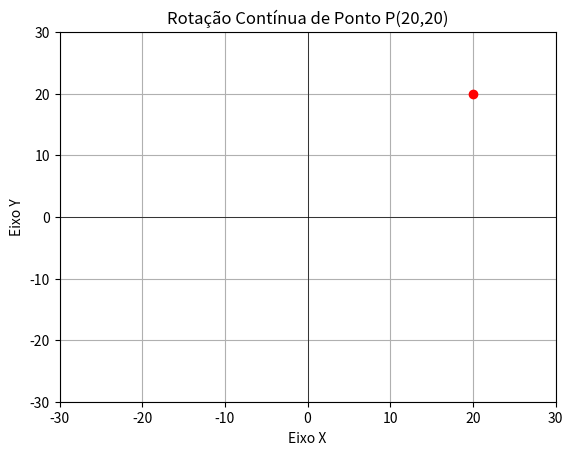

Here is the Python script that generated this plot:
# lembre de baixar as bibliotecas para que animação rode normalmente
import matplotlib.pyplot as plt
import numpy as np
import matplotlib.animation as animation

# Função para rotacionar um ponto (x, y) em torno da origem (0, 0)
def rotate_point(x, y, theta):
    theta_rad = np.radians(theta)
    x_new = x * np.cos(theta_rad) - y * np.sin(theta_rad)
    y_new = x * np.sin(theta_rad) + y * np.cos(theta_rad)
    return x_new, y_new

# Inicializar a figura e os eixos
fig, ax = plt.subplots()

# Desenhar os eixos X e Y
ax.axhline(0, color='black',linewidth=0.5)
ax.axvline(0, color='black',linewidth=0.5)

# Inicializar o ponto P(20, 20)
point, = ax.plot(20, 20, 'ro')  # 'ro' significa red color, round shape (círculo)

# Função de animação
def animate(i):
    global point
    # Rotacionar o ponto em 1 grau
    new_x, new_y = rotate_point(20, 20, i)
    point.set_data(new_x, new_y)
    return point,

# Configurar a animação
ani = animation.FuncAnimation(fig, animate, frames=np.arange(0, 360, 1), interval=5)

# Definir os limites dos eixos (opcional)
plt.xlim(-30, 30)
plt.ylim(-30, 30)

# Adicionar rótulos para os eixos
plt.xlabel('Eixo X')
plt.ylabel('Eixo Y')

# Adicionar um título para o gráfico
plt.title('Rotação Contínua de Ponto P(20,20)')

# Mostrar a animação
plt.grid(True)
plt.show()
